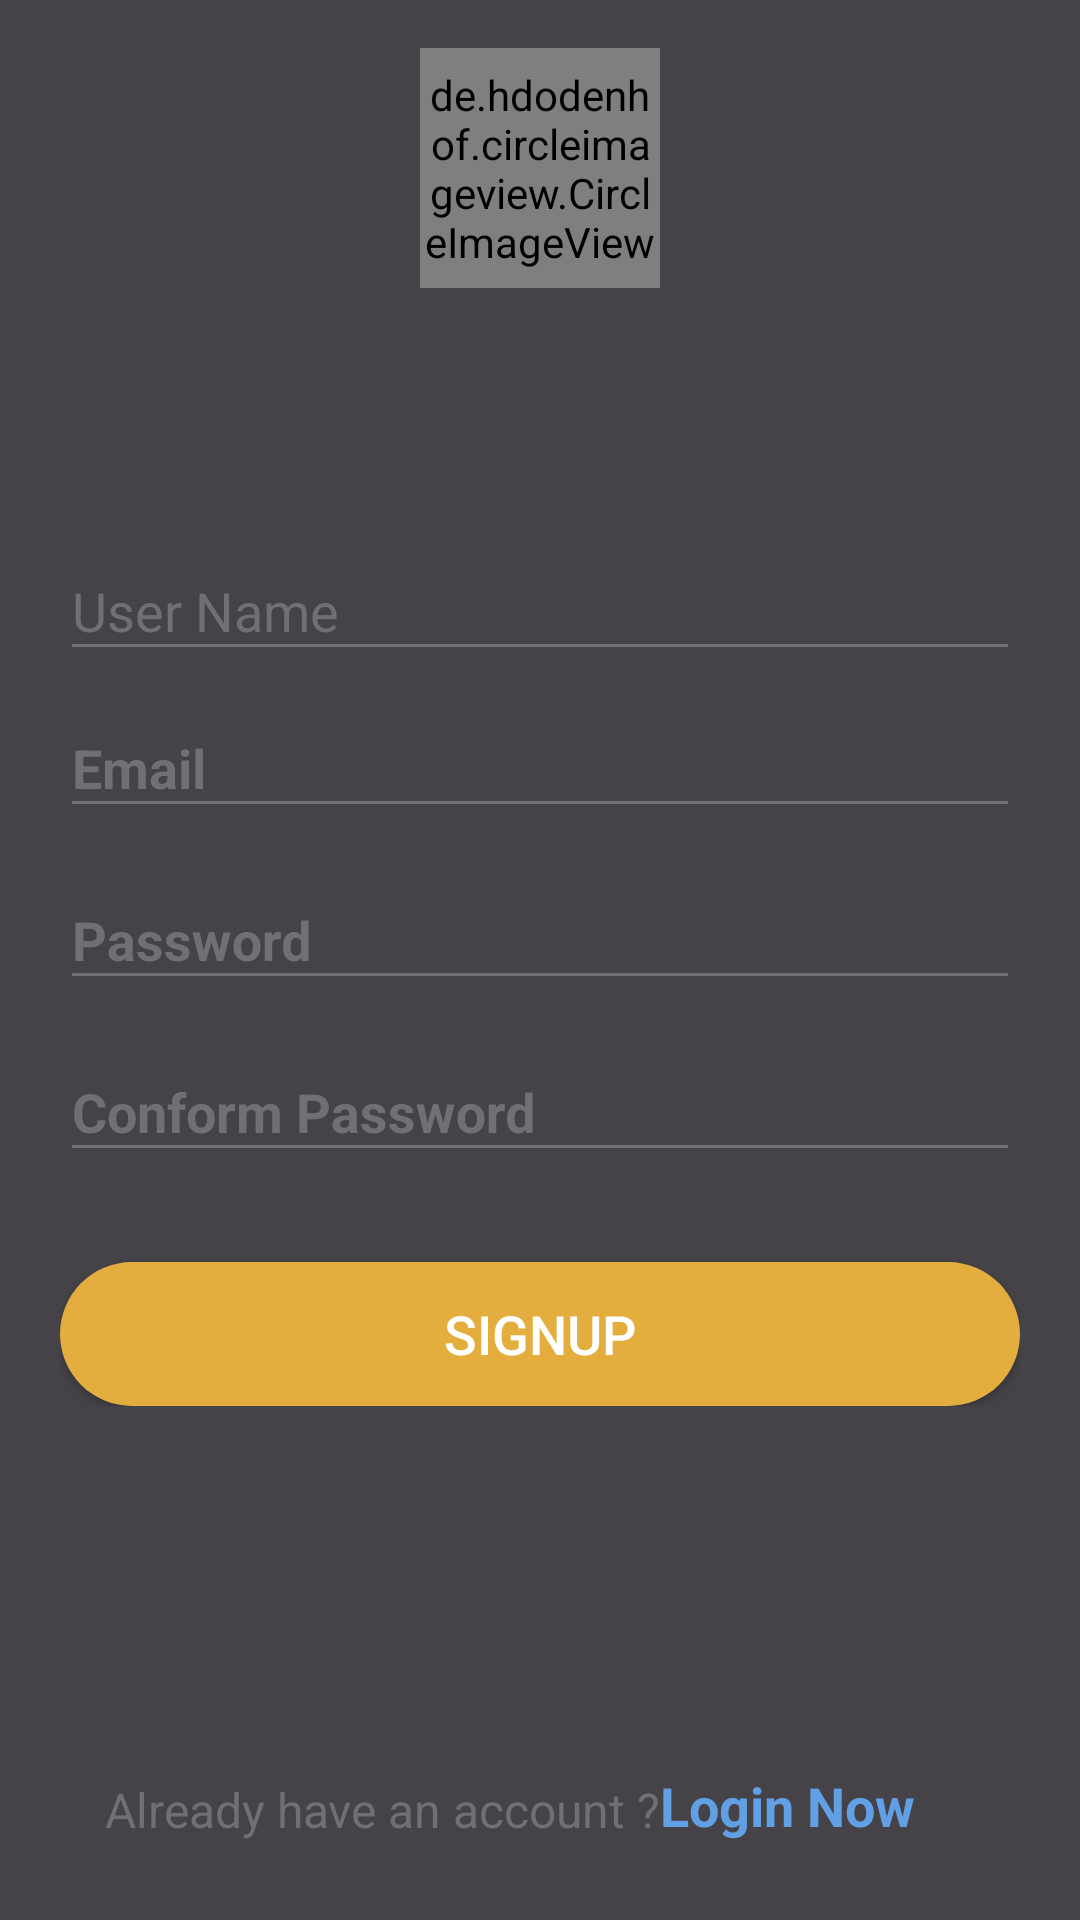

This screen was rendered from an Android layout file. Write that file and the resources it references.
<!-- AndroidManifest.xml: application theme AppTheme -->
<!-- res/layout/activity_sign_up.xml -->
<RelativeLayout xmlns:android="http://schemas.android.com/apk/res/android"
    xmlns:app="http://schemas.android.com/apk/res-auto"
    xmlns:tools="http://schemas.android.com/tools"
    android:layout_width="match_parent"
    android:layout_height="match_parent"
    android:background="@color/colorPrimaryDark"
    tools:context=".SignUp">


    <de.hdodenhof.circleimageview.CircleImageView xmlns:app="http://schemas.android.com/apk/res-auto"
        android:id="@+id/profile_image"
        android:layout_width="80dp"
        android:layout_height="80dp"
        android:layout_centerHorizontal="true"
        android:layout_marginTop="16dp"
        android:src="@drawable/man_user"
        app:civ_border_color="#fff"
        app:civ_border_width="2dp"

        />


    <LinearLayout
        android:id="@+id/linearLayout"
        android:layout_width="match_parent"
        android:layout_height="wrap_content"
        android:layout_centerHorizontal="true"
        android:layout_centerVertical="true"
        android:layout_margin="20dp"
        android:orientation="vertical"
        android:weightSum="1">

        <android.support.design.widget.TextInputLayout
            android:id="@+id/inputLayoutFullName"
            android:layout_width="match_parent"
            android:layout_height="wrap_content"
            android:textColorHint="#716F74">
            app:errorTextAppearance="@style/error_appearance"

            <EditText
                android:id="@+id/txtUserName"
                android:layout_width="match_parent"
                android:layout_height="wrap_content"
                android:backgroundTint="#716F74"
                android:hint="User Name"
                android:textColor="#fff" />

        </android.support.design.widget.TextInputLayout>

        <android.support.design.widget.TextInputLayout
            android:id="@+id/inputLayoutEmail"
            android:layout_width="match_parent"

            android:layout_height="wrap_content"
            android:textColorHint="#716F74">
            app:errorTextAppearance="@style/error_appearance">

            <EditText
                android:id="@+id/txtUserEmail"
                android:layout_width="match_parent"
                android:layout_height="wrap_content"
                android:backgroundTint="#716F74"
                android:hint="Email"
                android:textColor="#fff"
                android:textColorHint="#716F74"
                android:textStyle="bold" />
        </android.support.design.widget.TextInputLayout>


        <android.support.design.widget.TextInputLayout
            android:id="@+id/inputLayoutPassword"
            android:layout_width="match_parent"
            android:layout_height="wrap_content"
            android:layout_marginTop="5dp"
            android:textColorHint="#716F74">
            app:errorTextAppearance="@style/error_appearance"

            <EditText
                android:id="@+id/txtPassword"
                android:layout_width="match_parent"
                android:layout_height="wrap_content"
                android:backgroundTint="#716F74"
                android:hint="Password"
                android:inputType="textPassword"
                android:textColor="#fff"
                android:textColorHint="#716F74"
                android:textStyle="bold" />
        </android.support.design.widget.TextInputLayout>

        <android.support.design.widget.TextInputLayout
            android:id="@+id/inputLayoutConformPassword"
            android:layout_width="match_parent"
            android:layout_height="wrap_content"
            android:layout_marginTop="5dp"
            android:textColorHint="#716F74">
            app:errorTextAppearance="@style/error_appearance"

            <EditText
                android:id="@+id/txtConformPassword"
                android:layout_width="match_parent"
                android:layout_height="wrap_content"
                android:backgroundTint="#716F74"
                android:hint="Conform Password"
                android:inputType="textPassword"
                android:textColor="#fff"
                android:textColorHint="#716F74"
                android:textStyle="bold" />
        </android.support.design.widget.TextInputLayout>

        <Button
            android:id="@+id/btnSignUp"
            android:layout_width="match_parent"
            android:layout_height="wrap_content"
            android:layout_marginTop="30dp"
            android:layout_weight="0.26"
            android:background="@drawable/rounded_button"
            android:text="SignUp"
            android:textColor="@android:color/white"
            android:textSize="18sp" />

    </LinearLayout>

    <TextView
        android:id="@+id/textView"
        android:layout_width="wrap_content"
        android:layout_height="wrap_content"
        android:layout_marginBottom="26dp"
        android:text="Already have an account ?"
        android:textColor="#716F74"
        android:textSize="16sp"
        android:layout_alignParentBottom="true"
        android:layout_alignRight="@+id/profile_image"
        android:layout_alignEnd="@+id/profile_image"/>

    <TextView
        android:id="@+id/txtLogin"
        android:layout_width="wrap_content"
        android:layout_height="wrap_content"
        android:text="Login Now"
        android:textColor="#61A0E5"
        android:textSize="18sp"
        android:textStyle="bold"
        android:layout_alignBottom="@+id/textView"
        android:layout_toRightOf="@+id/textView"
        android:layout_toEndOf="@+id/textView"/>


</RelativeLayout>
<!-- resources referenced by this layout -->
<resources>
  <color name="colorPrimaryDark">#454348</color>
  <!-- drawable man_user: png bitmap (drawable, 1946 bytes) -->
  <!-- drawable rounded_button (drawable) -->
  <?xml version="1.0" encoding="utf-8"?>
  <shape xmlns:android="http://schemas.android.com/apk/res/android"
      android:padding="10dp"
      android:shape="rectangle">
      <solid android:color="#E3AE3E" /> 
      <corners
          android:bottomLeftRadius="25dp"
          android:bottomRightRadius="25dp"
          android:topLeftRadius="25dp"
          android:topRightRadius="25dp" />
  </shape>
  <style name="error_appearance" parent="@android:style/TextAppearance">
          <item name="android:textColor">@color/error_color</item>
          <item name="android:textSize">12sp</item>
      </style>
  <style name="AppTheme" parent="Theme.AppCompat.Light.NoActionBar">
          
          <item name="colorPrimary">@color/colorPrimary</item>
          <item name="colorPrimaryDark">@color/colorPrimaryDark</item>
          <item name="colorAccent">@color/colorAccent</item>
          <item name="colorControlNormal">@color/control_normal</item>
          <item name="colorControlActivated">@color/control_activated</item>
          <item name="textColorError">@color/error_color2</item>
      </style>
  <color name="error_color">#00C853</color>
  <color name="colorPrimary">#424045</color>
  <color name="colorAccent">#FF4081</color>
  <color name="control_normal">#646161</color>
  <color name="control_activated">#0690f0</color>
  <color name="error_color2">#06f6f6</color>
</resources>
